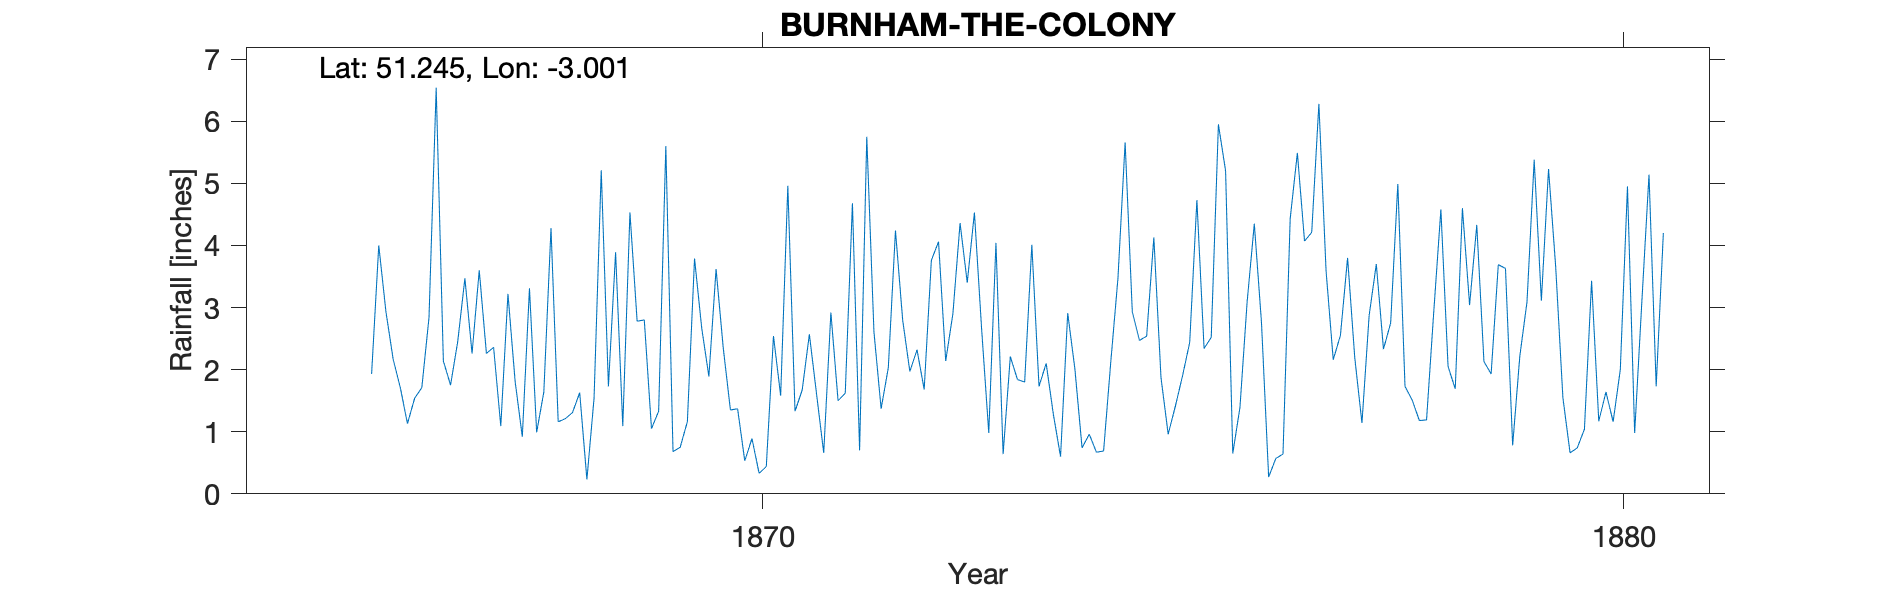

The table this chart was drawn from, first rows:
BURNHAM-THE-COLONY, , , , , , , , , , , , , , , , , , , , , , , 
Grid ref, ST302500, Long, -3.001, Lat, 51.24, Elevation, 30, ft, , , , , , , , , , , , , , , 
Station no, RR2428, , , , , , , , , , , , , , , , , , , , , , 
, 1860, 1861, 1862, 1863, 1864, 1865, 1866, 1867, 1868, 1869, 1870, 1871, 1872, 1873, 1874, 1875, 1876, 1877, 1878, 1879, 1880, 1881, 1882
January, , , , , , , 4, 3.47, 4.28, 2.78, 2.35, 2.57, 4.24, 2.66, 2.91, 4.13, 1.39, 3.59, 1.51, 3.69, 1.04, , 
February, , , , , , , 2.93, 2.26, 1.16, 2.8, 1.35, 1.61, 2.8, 0.98, 2.01, 1.87, 3.09, 2.16, 1.18, 3.63, 3.43, , 
March, , , , , , , 2.17, 3.6, 1.21, 1.05, 1.37, 0.66, 1.97, 4.04, 0.74, 0.96, 4.35, 2.55, 1.19, 0.78, 1.17, , 
April, , , , , , , 1.71, 2.26, 1.31, 1.33, 0.53, 2.92, 2.32, 0.64, 0.96, 1.41, 2.76, 3.8, 2.92, 2.22, 1.64, , 
May, , , , , , , 1.13, 2.36, 1.63, 5.6, 0.89, 1.5, 1.68, 2.21, 0.67, 1.9, 0.27, 2.19, 4.58, 3.09, 1.16, , 
June, , , , , , , 1.54, 1.09, 0.23, 0.68, 0.33, 1.62, 3.76, 1.84, 0.69, 2.44, 0.57, 1.14, 2.05, 5.38, 2, , 
July, , , , , , , 1.71, 3.22, 1.54, 0.75, 0.44, 4.68, 4.06, 1.8, 2.12, 4.73, 0.64, 2.87, 1.69, 3.11, 4.95, , 
August, , , , , , , 2.84, 1.81, 5.21, 1.16, 2.54, 0.7, 2.14, 4.01, 3.47, 2.34, 4.43, 3.7, 4.6, 5.23, 0.98, , 
September, , , , , , , 6.54, 0.92, 1.73, 3.79, 1.58, 5.75, 2.9, 1.73, 5.66, 2.52, 5.49, 2.33, 3.04, 3.65, 3.09, , 
October, , , , , , , 2.14, 3.31, 3.89, 2.67, 4.96, 2.61, 4.36, 2.1, 2.93, 5.95, 4.07, 2.75, 4.33, 1.55, 5.14, , 
November, , , , , , , 1.75, 0.99, 1.09, 1.89, 1.33, 1.37, 3.4, 1.28, 2.47, 5.2, 4.21, 4.99, 2.13, 0.66, 1.73, , 
December, , , , , , 1.93, 2.45, 1.64, 4.53, 3.62, 1.67, 2.03, 4.53, 0.6, 2.54, 0.65, 6.28, 1.73, 1.93, 0.74, 4.2, , 
Total, , , , , , , 30.91, 26.93, 27.81, 28.12, 19.34, 28.02, 38.16, 23.89, 27.17, 34.1, 37.55, 33.8, 31.15, 33.73, 30.53, , 
